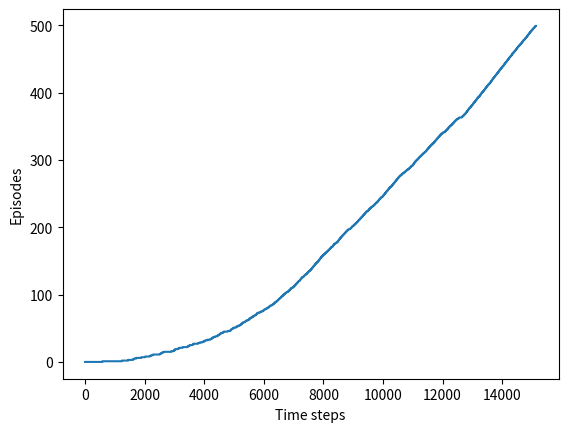

Generate this figure with matplotlib:
#######################################################################
# Copyright (C)                                                       #
# [redacted]
# [redacted]
# Permission given to modify the code as long as you keep this        #
# declaration at the top                                              #
#######################################################################

from __future__ import print_function
import numpy as np
import matplotlib.pyplot as plt

# world height
WORLD_HEIGHT = 7

# world width
WORLD_WIDTH = 10

# wind strength for each column
WIND = [0, 0, 0, 1, 1, 1, 2, 2, 1, 0]

# possible actions
ACTION_UP = 0
ACTION_DOWN = 1
ACTION_LEFT = 2
ACTION_RIGHT = 3

# probability for exploration
EPSILON = 0.1

# Sarsa step size
ALPHA = 0.5

# reward for each step
REWARD = -1.0

# state action pair value
stateActionValues = np.zeros((WORLD_HEIGHT, WORLD_WIDTH, 4))
startState = [3, 0]
goalState = [3, 7]
actions = [ACTION_UP, ACTION_DOWN, ACTION_LEFT, ACTION_RIGHT]

# set up destinations for each action in each state
actionDestination = []
for i in range(0, WORLD_HEIGHT):
    actionDestination.append([])
    for j in range(0, WORLD_WIDTH):
        destination = dict()
        destination[ACTION_UP] = [max(i - 1 - WIND[j], 0), j]
        destination[ACTION_DOWN] = [max(min(i + 1 - WIND[j], WORLD_HEIGHT - 1), 0), j]
        destination[ACTION_LEFT] = [max(i - WIND[j], 0), max(j - 1, 0)]
        destination[ACTION_RIGHT] = [max(i - WIND[j], 0), min(j + 1, WORLD_WIDTH - 1)]
        actionDestination[-1].append(destination)

# play for an episode
def oneEpisode():
    # track the total time steps in this episode
    time = 0

    # initialize state
    currentState = startState

    # choose an action based on epsilon-greedy algorithm
    if np.random.binomial(1, EPSILON) == 1:
        currentAction = np.random.choice(actions)
    else:
        values_ = stateActionValues[currentState[0], currentState[1], :]
        currentAction = np.random.choice([action_ for action_, value_ in enumerate(values_) if value_ == np.max(values_)])

    # keep going until get to the goal state
    while currentState != goalState:
        newState = actionDestination[currentState[0]][currentState[1]][currentAction]
        if np.random.binomial(1, EPSILON) == 1:
            newAction = np.random.choice(actions)
        else:
            values_ = stateActionValues[newState[0], newState[1], :]
            newAction = np.random.choice([action_ for action_, value_ in enumerate(values_) if value_ == np.max(values_)])
        # Sarsa update
        stateActionValues[currentState[0], currentState[1], currentAction] += \
            ALPHA * (REWARD + stateActionValues[newState[0], newState[1], newAction] -
            stateActionValues[currentState[0], currentState[1], currentAction])
        currentState = newState
        currentAction = newAction
        time += 1
    return time

# play for 500 episodes to make sure to get a more converged policy
# episodeLimit = 200

# figure 6.4
episodeLimit = 500
ep = 0
episodes = []
while ep < episodeLimit:
    time = oneEpisode()
    episodes.extend([ep] * time)
    ep += 1

plt.figure()
plt.plot(episodes)
plt.xlabel('Time steps')
plt.ylabel('Episodes')
plt.show()

# display the optimal policy
optimalPolicy = []
for i in range(0, WORLD_HEIGHT):
    optimalPolicy.append([])
    for j in range(0, WORLD_WIDTH):
        if [i, j] == goalState:
            optimalPolicy[-1].append('G')
            continue
        bestAction = np.argmax(stateActionValues[i, j, :])
        if bestAction == ACTION_UP:
            optimalPolicy[-1].append('U')
        elif bestAction == ACTION_DOWN:
            optimalPolicy[-1].append('D')
        elif bestAction == ACTION_LEFT:
            optimalPolicy[-1].append('L')
        elif bestAction == ACTION_RIGHT:
            optimalPolicy[-1].append('R')
for row in optimalPolicy:
    print(row)
print([str(w) for w in WIND])

